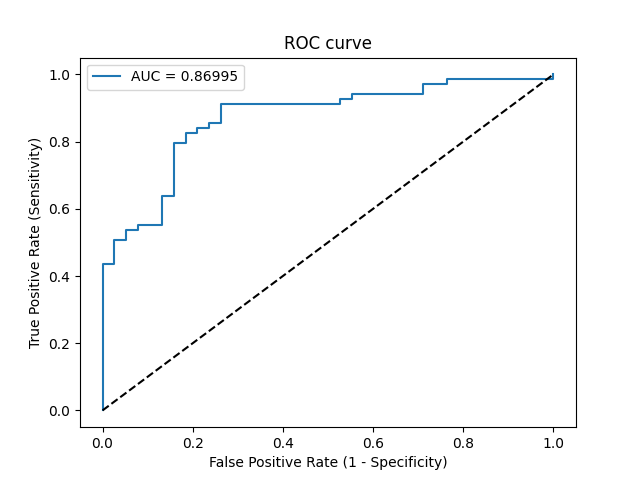

Source data for this figure (header and first rows):
Threshold, Sensitivity, Specificity, NPV, PPV
inf, 0.0, 1.0, 0.3551, 0
1, 0.01449, 1.0, 0.3585, 1.0
0.9331, 0.4348, 1.0, 0.4935, 1.0
0.9325, 0.4348, 0.9737, 0.4868, 0.9677
0.8975, 0.5072, 0.9737, 0.5211, 0.9722
0.8969, 0.5072, 0.9474, 0.5143, 0.9459
0.8932, 0.5362, 0.9474, 0.5294, 0.9487
0.8822, 0.5362, 0.9211, 0.5224, 0.925
0.8767, 0.5507, 0.9211, 0.5303, 0.9268
0.8646, 0.5507, 0.8684, 0.5156, 0.8837
0.7713, 0.6377, 0.8684, 0.569, 0.898
0.7599, 0.6377, 0.8421, 0.5614, 0.88
0.6194, 0.7971, 0.8421, 0.6957, 0.9016
0.6172, 0.7971, 0.8158, 0.6889, 0.8871
0.5793, 0.8261, 0.8158, 0.7209, 0.8906
0.5717, 0.8261, 0.7895, 0.7143, 0.8769
0.5585, 0.8406, 0.7895, 0.7317, 0.8788
0.5582, 0.8406, 0.7632, 0.725, 0.8657
0.546, 0.8551, 0.7632, 0.7436, 0.8676
0.5352, 0.8551, 0.7368, 0.7368, 0.8551
0.4754, 0.913, 0.7368, 0.8235, 0.863
0.4175, 0.913, 0.4737, 0.75, 0.759
0.4133, 0.9275, 0.4737, 0.7826, 0.7619
0.3931, 0.9275, 0.4474, 0.7727, 0.7529
0.3829, 0.942, 0.4474, 0.8095, 0.7558
0.3687, 0.942, 0.2895, 0.7333, 0.7065
0.3683, 0.971, 0.2895, 0.8462, 0.7128
0.3487, 0.971, 0.2368, 0.8182, 0.6979
0.346, 0.9855, 0.2368, 0.9, 0.701
0.2597, 0.9855, 0.0, 0.0, 0.6415
0.2278, 1.0, 0.0, 0, 0.6449
